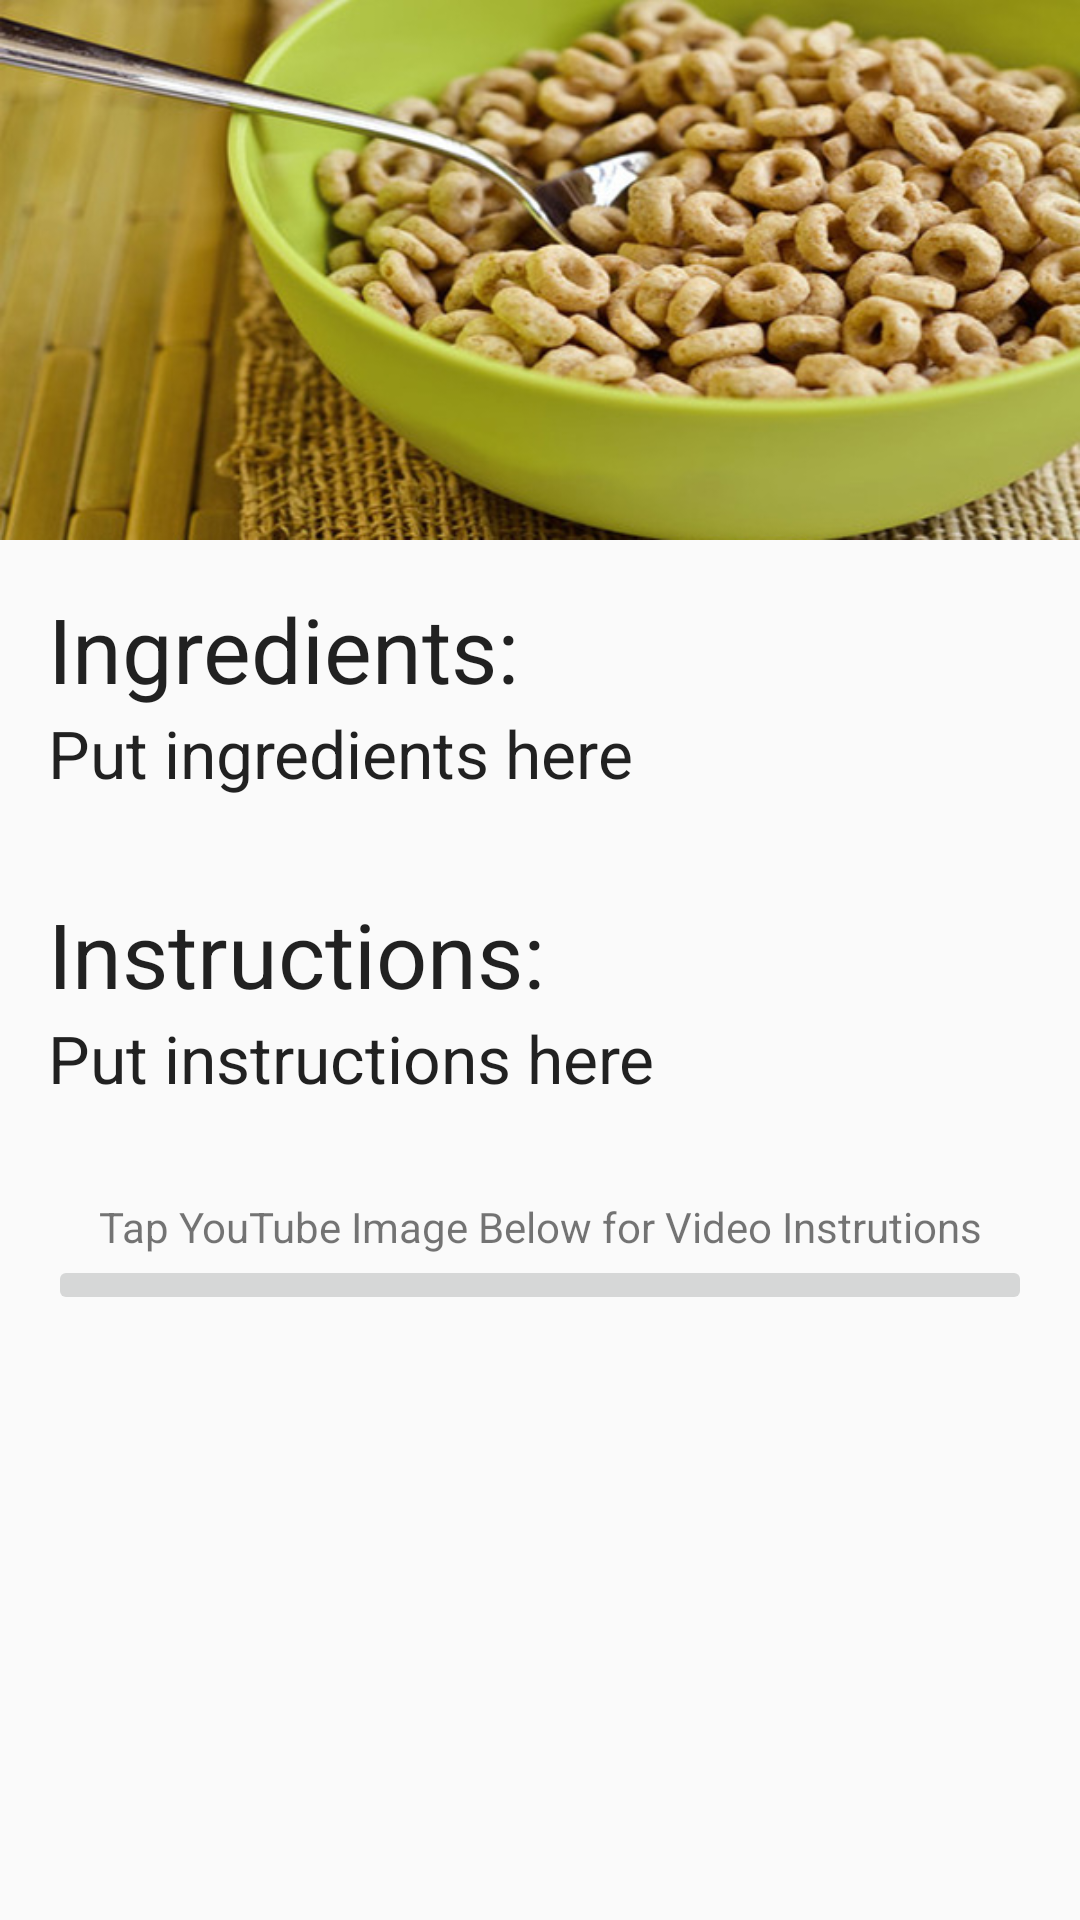

Produce the Android XML layout that renders to this screen, including the resource entries it uses.
<!-- AndroidManifest.xml: application theme MyTheme -->
<!-- res/layout/content_main22.xml -->
<?xml version="1.0" encoding="utf-8"?>
<RelativeLayout xmlns:android="http://schemas.android.com/apk/res/android"
    xmlns:app="http://schemas.android.com/apk/res-auto"
    xmlns:tools="http://schemas.android.com/tools"
    android:layout_width="match_parent"
    android:layout_height="match_parent"
    app:layout_behavior="@string/appbar_scrolling_view_behavior"
    tools:context="industries.pbj.thepbjcookbook.Main2Activity"
    tools:showIn="@layout/activity_main2">


    <ScrollView
        android:layout_width="wrap_content"
        android:layout_height="wrap_content"
        android:layout_alignParentEnd="true"
        android:layout_alignParentStart="true"
        android:layout_alignParentBottom="true"
        android:layout_alignParentTop="true">

    <LinearLayout
        android:orientation="vertical"
        android:layout_width="match_parent"
        android:layout_height="wrap_content"
        >

        <LinearLayout
            android:orientation="horizontal"
            android:layout_width="match_parent"
            android:layout_height="wrap_content"
            android:weightSum="1">

            <ImageView
                android:layout_width="match_parent"
                android:layout_height="wrap_content"
                android:id="@+id/itemImageView"
                android:src="@drawable/cereal"
                android:contentDescription="@string/itemimage"
                android:adjustViewBounds="true" />
        </LinearLayout>

        <LinearLayout
            android:id="@+id/ll1"
            android:layout_width="match_parent"
            android:layout_height="wrap_content"
            android:orientation="horizontal"
            android:paddingBottom="@dimen/activity_vertical_margin"
            android:paddingLeft="@dimen/activity_horizontal_margin"
            android:paddingRight="@dimen/activity_horizontal_margin"
            android:paddingTop="@dimen/activity_vertical_margin">

            <LinearLayout
                android:orientation="vertical"
                android:layout_width="match_parent"
                android:layout_height="wrap_content">

                <LinearLayout
                    android:orientation="horizontal"
                    android:layout_width="match_parent"
                    android:layout_height="wrap_content">

                    <TextView
                        android:layout_width="match_parent"
                        android:layout_height="wrap_content"
                        android:textAppearance="?android:attr/textAppearanceLarge"
                        android:text="@string/ingredients"
                        android:id="@+id/textView"
                        android:textSize="@dimen/pbjHeaderSize" />
                </LinearLayout>

                <LinearLayout
                    android:orientation="horizontal"
                    android:layout_width="match_parent"
                    android:layout_height="wrap_content">

                    <TextView
                        android:layout_width="match_parent"
                        android:layout_height="match_parent"
                        android:textAppearance="?android:attr/textAppearanceLarge"
                        android:text="Put ingredients here"
                        android:id="@+id/ingredientsText" />

                </LinearLayout>
            </LinearLayout>

        </LinearLayout>

        <LinearLayout
            android:id="@+id/ll2"
            android:layout_width="match_parent"
            android:layout_height="wrap_content"
            android:orientation="horizontal"
            android:paddingBottom="@dimen/activity_vertical_margin"
            android:paddingLeft="@dimen/activity_horizontal_margin"
            android:paddingRight="@dimen/activity_horizontal_margin"
            android:paddingTop="@dimen/activity_vertical_margin">

            <LinearLayout
                android:orientation="vertical"
                android:layout_width="match_parent"
                android:layout_height="wrap_content" >

                <LinearLayout
                    android:orientation="horizontal"
                    android:layout_width="match_parent"
                    android:layout_height="wrap_content">

                    <TextView
                        android:layout_width="match_parent"
                        android:layout_height="wrap_content"
                        android:textAppearance="?android:attr/textAppearanceLarge"
                        android:text="@string/instructions"
                        android:id="@+id/textView6"
                        android:textSize="@dimen/pbjHeaderSize" />
                </LinearLayout>

                <TextView
                    android:layout_width="wrap_content"
                    android:layout_height="wrap_content"
                    android:textAppearance="?android:attr/textAppearanceLarge"
                    android:text="Put instructions here"
                    android:id="@+id/instructionsText" />
            </LinearLayout>
        </LinearLayout>
        <LinearLayout
            android:id="@+id/ll3"
            android:layout_width="match_parent"
            android:layout_height="fill_parent"
            android:orientation="horizontal"
            android:paddingBottom="@dimen/activity_vertical_margin"
            android:paddingLeft="@dimen/activity_horizontal_margin"
            android:paddingRight="@dimen/activity_horizontal_margin"
            android:paddingTop="@dimen/activity_vertical_margin">

            <LinearLayout
                android:orientation="vertical"
                android:layout_width="match_parent"
                android:layout_height="wrap_content" >

                <TextView
                    android:layout_width="match_parent"
                    android:layout_height="wrap_content"
                    android:text="@string/tap_youtube_image_below_for_video_instrutions"
                    android:id="@+id/textView2"
                    android:textAlignment="center" />

                <LinearLayout
                    android:orientation="horizontal"
                    android:layout_width="match_parent"
                    android:layout_height="wrap_content">

                    <ImageButton
                        android:layout_width="match_parent"
                        android:layout_height="wrap_content"
                        android:id="@+id/imageButton"
                        android:src="@drawable/youtube"
                        android:adjustViewBounds="true"
                        android:contentDescription="@string/youtube_link"
                        android:nestedScrollingEnabled="true"
                        android:onClick="youtubeClicked"
                        android:scaleType="fitCenter" />

                </LinearLayout>

            </LinearLayout>

        </LinearLayout>
    </LinearLayout>
    </ScrollView>
</RelativeLayout>
<!-- res/layout/activity_main2.xml (included above) -->
<?xml version="1.0" encoding="utf-8"?>
<android.support.design.widget.CoordinatorLayout xmlns:android="http://schemas.android.com/apk/res/android"
    xmlns:app="http://schemas.android.com/apk/res-auto"
    xmlns:tools="http://schemas.android.com/tools"
    android:layout_width="match_parent"
    android:layout_height="match_parent"
    android:fitsSystemWindows="true"
    tools:context="industries.pbj.thepbjcookbook.Main2Activity">

    <android.support.design.widget.AppBarLayout
        android:layout_width="match_parent"
        android:layout_height="wrap_content"
        android:theme="@style/MyTheme.AppBarOverlay">

        <android.support.v7.widget.Toolbar
            android:id="@+id/toolbar"
            android:layout_width="match_parent"
            android:layout_height="?attr/actionBarSize"
            android:background="@color/pbj_j_color"
            app:popupTheme="@style/MyTheme.PopupOverlay" />

    </android.support.design.widget.AppBarLayout>

    <include layout="@layout/content_main22" />

</android.support.design.widget.CoordinatorLayout>
<!-- resources referenced by this layout -->
<resources>
  <color name="pbj_j_color">#3f0c07</color>
  <dimen name="activity_horizontal_margin">16dp</dimen>
  <dimen name="activity_vertical_margin">16dp</dimen>
  <dimen name="pbjHeaderSize">30sp</dimen>
  <!-- drawable cereal: jpg bitmap (drawable, 80658 bytes) -->
  <string name="ingredients">Ingredients:</string>
  <string name="instructions">Instructions:</string>
  <string name="itemimage">itemImage</string>
  <string name="tap_youtube_image_below_for_video_instrutions">Tap YouTube Image Below for Video Instrutions</string>
  <string name="youtube_link">YouTube Link</string>
  <style name="MyTheme.AppBarOverlay" parent="ThemeOverlay.AppCompat.Dark.ActionBar" />
  <style name="MyTheme.PopupOverlay" parent="ThemeOverlay.AppCompat.Light" />
  <style name="MyTheme" parent="MyTheme.Base">
  
      </style>
  <style name="MyTheme.Base" parent="Theme.AppCompat.Light.DarkActionBar">
          <item name="windowNoTitle">true</item>
          <item name="windowActionBar">false</item>
          <item name="colorPrimary">@color/colorPrimary</item>
          <item name="colorPrimaryDark">@color/colorPrimaryDark</item>
          <item name="colorAccent">@color/colorAccent</item>
      </style>
  <color name="colorPrimary">#125688</color>
  <color name="colorPrimaryDark">#125688</color>
  <color name="colorAccent">#c8e8ff</color>
</resources>
